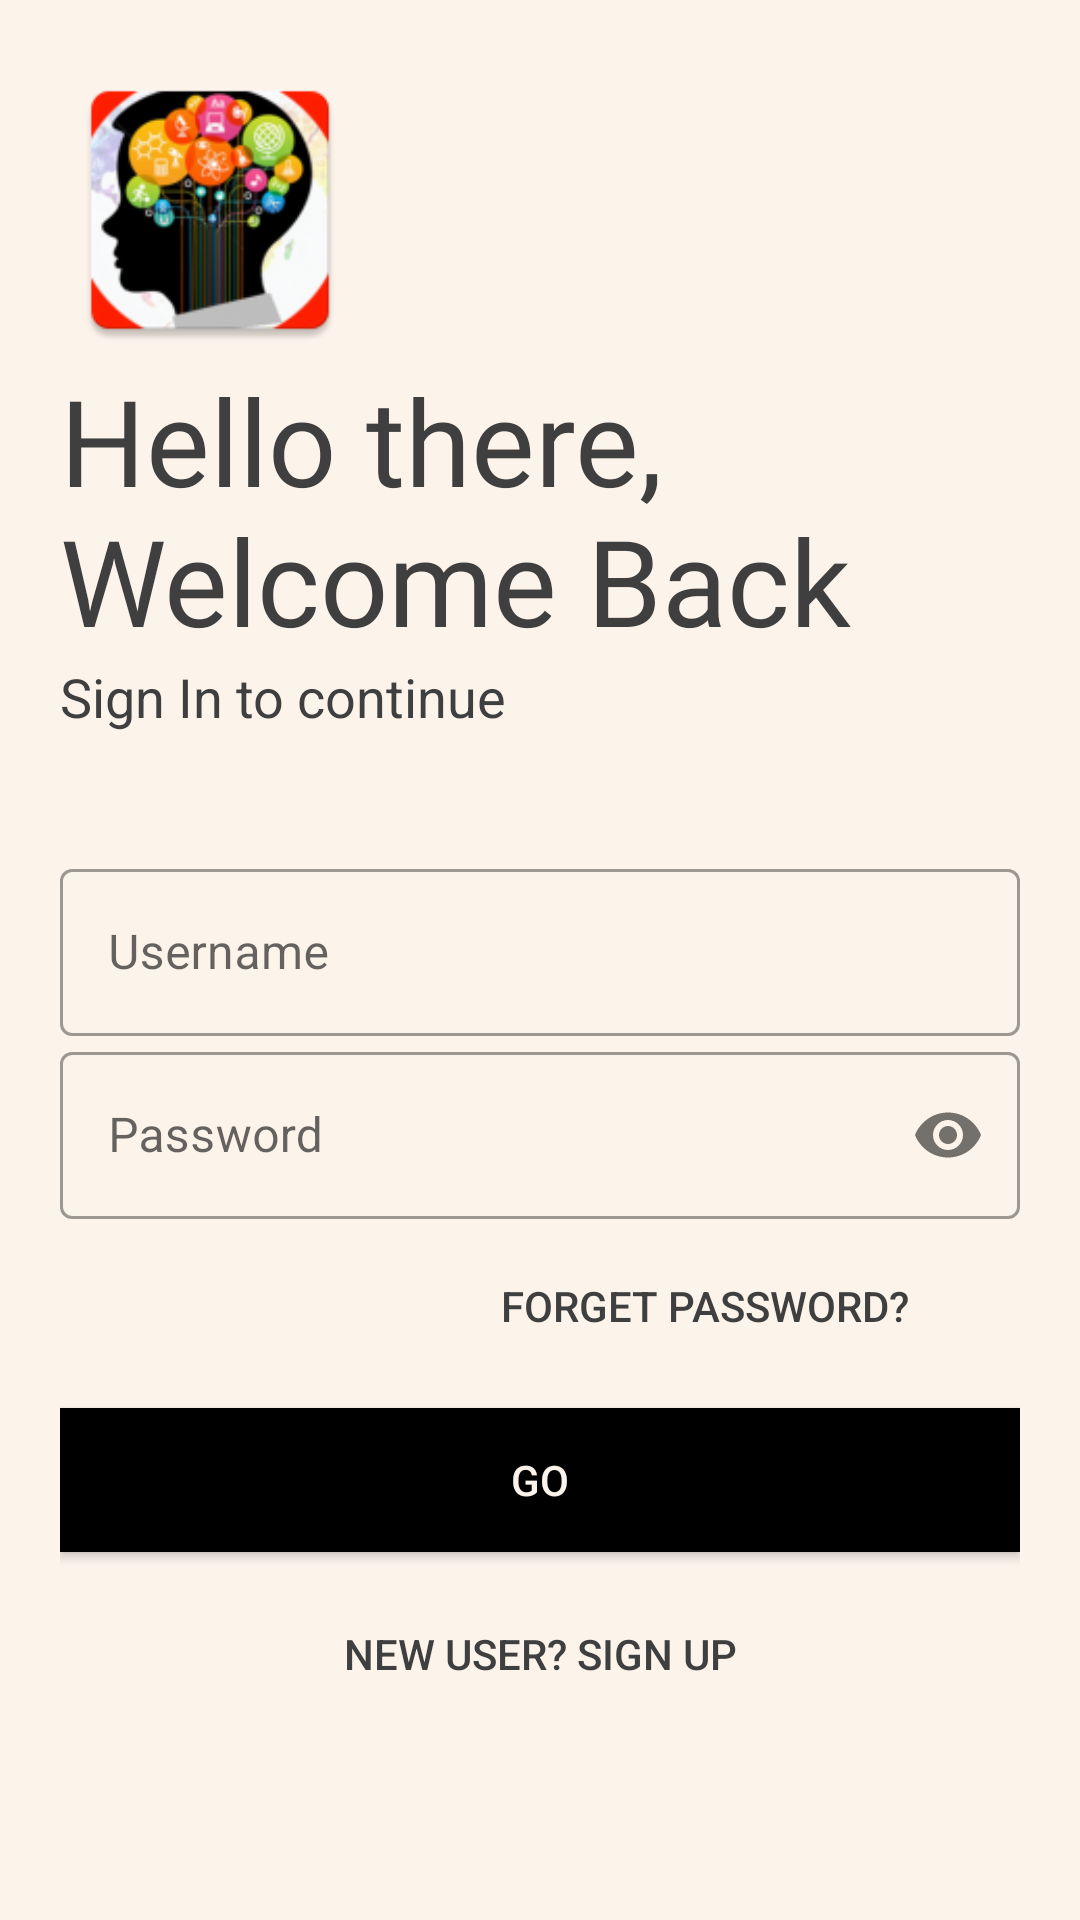

Reconstruct the res/layout file that produces this screen, plus the resources it refers to.
<!-- AndroidManifest.xml: application theme AppTheme -->
<!-- res/layout/activity_loginpage.xml -->
<?xml version="1.0" encoding="utf-8"?>
<ScrollView xmlns:android="http://schemas.android.com/apk/res/android"
    xmlns:app="http://schemas.android.com/apk/res-auto"
    xmlns:tools="http://schemas.android.com/tools"
    android:layout_width="match_parent"
    android:layout_height="match_parent"
    tools:context=".loginpage"
    android:orientation="vertical"
    android:background="@color/white"

    android:padding="20dp">
    <LinearLayout
        android:layout_width="match_parent"
        android:layout_height="wrap_content"
        android:orientation="vertical">


        <ImageView
            android:id="@+id/logo_image"
            android:layout_width="100dp"
            android:layout_height="100dp"
            android:transitionName="logo_image"
            android:src="@mipmap/ic_launcher"/>
        <TextView

            android:id="@+id/logo_name"
            android:layout_width="wrap_content"
            android:layout_height="wrap_content"
            android:text="Hello there, Welcome Back"
            android:textSize="40sp"
            android:transitionName="logo_text"
            android:fontFamily="@font/bungee"
            android:textColor="@color/black"/>
        <TextView
            android:id="@+id/slogan_name"
            android:textColor="@color/black"
            android:layout_width="wrap_content"
            android:layout_height="wrap_content"
            android:text="Sign In to continue"
            android:layout_marginBottom="20dp"
            android:textSize="18sp"/>


        <com.google.android.material.textfield.TextInputLayout
            android:layout_width="match_parent"
            android:layout_marginTop="20dp"
            android:layout_height="wrap_content"
            android:id="@+id/username"
            android:hint="Username"
            android:textColor="@color/black"
            style="@style/Widget.MaterialComponents.TextInputLayout.OutlinedBox">

            <com.google.android.material.textfield.TextInputEditText
                android:layout_width="match_parent"
                android:layout_height="wrap_content"
                android:inputType="text"
                android:lines="1"/>
        </com.google.android.material.textfield.TextInputLayout>

        <com.google.android.material.textfield.TextInputLayout
            android:layout_width="match_parent"
            android:layout_height="wrap_content"
            android:id="@+id/password"
            android:textColor="@color/black"
            android:hint="Password"
            app:hintTextColor="@color/black"
            app:passwordToggleEnabled="true"
            style="@style/Widget.MaterialComponents.TextInputLayout.OutlinedBox">

            <com.google.android.material.textfield.TextInputEditText
                android:layout_width="match_parent"
                android:layout_height="wrap_content"
                android:lines="1"
                android:inputType="textPassword"/>
        </com.google.android.material.textfield.TextInputLayout>

        <Button
            android:onClick="ForgatePassword"
            android:layout_width="200dp"
            android:layout_height="wrap_content"
            android:layout_gravity="right"
            android:layout_margin="5dp"
            android:textColor="@color/black"
            android:background="#00000000"
            android:elevation="0dp"
            android:text="Forget Password?" />

        <Button
            android:id="@+id/login_btn"
            android:layout_width="match_parent"
            android:layout_height="wrap_content"
            android:layout_marginTop="5dp"
            android:layout_marginBottom="5dp"
            android:background="#000"
            android:onClick="loginUser"
            android:text="GO"
            android:textColor="@color/white" />

        <Button
            android:id="@+id/sign_screen"
            android:layout_width="match_parent"
            android:layout_height="wrap_content"
            android:layout_gravity="right"
            android:layout_margin="5dp"
            android:background="#00000000"
            android:onClick="callSignUpScreen"
            android:elevation="0dp"
            android:text="New User? SIGN UP"
            android:textColor="@color/black" />

    </LinearLayout>
</ScrollView>
<!-- resources referenced by this layout -->
<resources>
  <color name="black">#3f3f3f</color>
  <color name="white">#fcf3eb</color>
  <!-- mipmap ic_launcher: png bitmap (mipmap-hdpi, 8458 bytes) -->
  <style name="AppTheme" parent="Theme.MaterialComponents.DayNight.DarkActionBar">
           Customize your theme here.
                          <item name="colorPrimary">@color/colorPrimary</item>
                         <item name="colorPrimaryDark">@color/colorPrimaryDark</item>
                          <item name="colorAccent">@color/colorAccent</item>
  
  
  
      </style>
  <color name="colorPrimary">#800080</color>
  <color name="colorPrimaryDark">#800080</color>
  <color name="colorAccent">#D81B60</color>
</resources>
